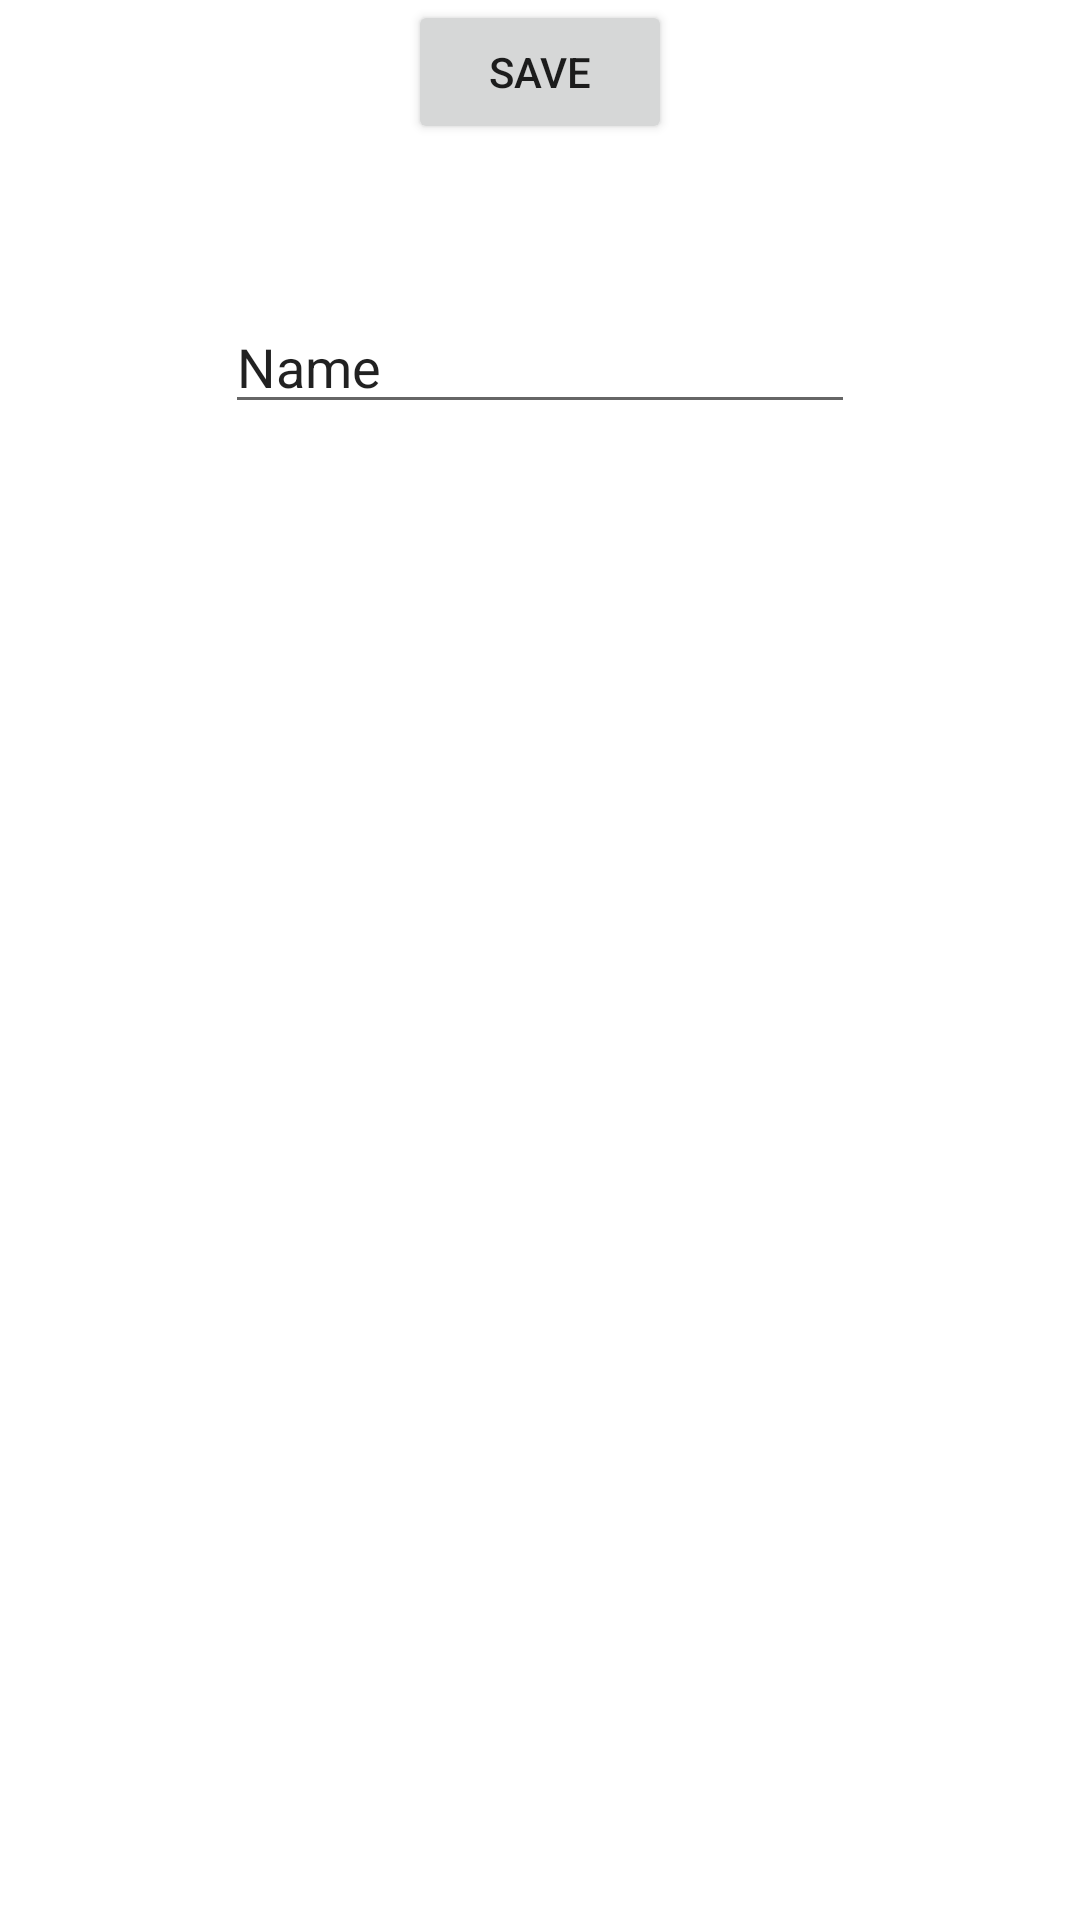

This screen was rendered from an Android layout file. Write that file and the resources it references.
<!-- AndroidManifest.xml: application theme Theme.Au21FirebaseAuth -->
<!-- res/layout/activity_add_item.xml -->
<?xml version="1.0" encoding="utf-8"?>
<androidx.constraintlayout.widget.ConstraintLayout xmlns:android="http://schemas.android.com/apk/res/android"
    xmlns:app="http://schemas.android.com/apk/res-auto"
    xmlns:tools="http://schemas.android.com/tools"
    android:layout_width="match_parent"
    android:layout_height="match_parent"
    tools:context=".AddItemActivity">

    <EditText
        android:id="@+id/itemNameText"
        android:layout_width="wrap_content"
        android:layout_height="wrap_content"
        android:layout_marginTop="100dp"
        android:ems="10"
        android:inputType="textPersonName"
        android:text="Name"
        app:layout_constraintEnd_toEndOf="parent"
        app:layout_constraintStart_toStartOf="parent"
        app:layout_constraintTop_toTopOf="parent" />

    <Button
        android:id="@+id/saveButton"
        android:layout_width="wrap_content"
        android:layout_height="wrap_content"
        android:layout_marginTop="50dp"
        android:text="Save"
        app:layout_constraintEnd_toEndOf="parent"
        app:layout_constraintStart_toStartOf="parent"
        app:layout_constraintTop_toBottomOf="@+id/editTextTextPersonName" />
</androidx.constraintlayout.widget.ConstraintLayout>
<!-- resources referenced by this layout -->
<resources>
  <style name="Theme.Au21FirebaseAuth" parent="Theme.MaterialComponents.DayNight.DarkActionBar">
          
          <item name="colorPrimary">@color/purple_500</item>
          <item name="colorPrimaryVariant">@color/purple_700</item>
          <item name="colorOnPrimary">@color/white</item>
          
          <item name="colorSecondary">@color/teal_200</item>
          <item name="colorSecondaryVariant">@color/teal_700</item>
          <item name="colorOnSecondary">@color/black</item>
          
          <item name="android:statusBarColor" tools:targetApi="l">?attr/colorPrimaryVariant</item>
          
      </style>
  <!-- not gathered from this repository: default colours our renderer supplied (Android Studio template values) -->
  <color name="purple_500">#FF6200EE</color>
  <color name="purple_700">#FF3700B3</color>
  <color name="teal_200">#FF03DAC5</color>
  <color name="teal_700">#FF018786</color>
  <color name="black">#FF000000</color>
  <color name="white">#FFFFFFFF</color>
</resources>
